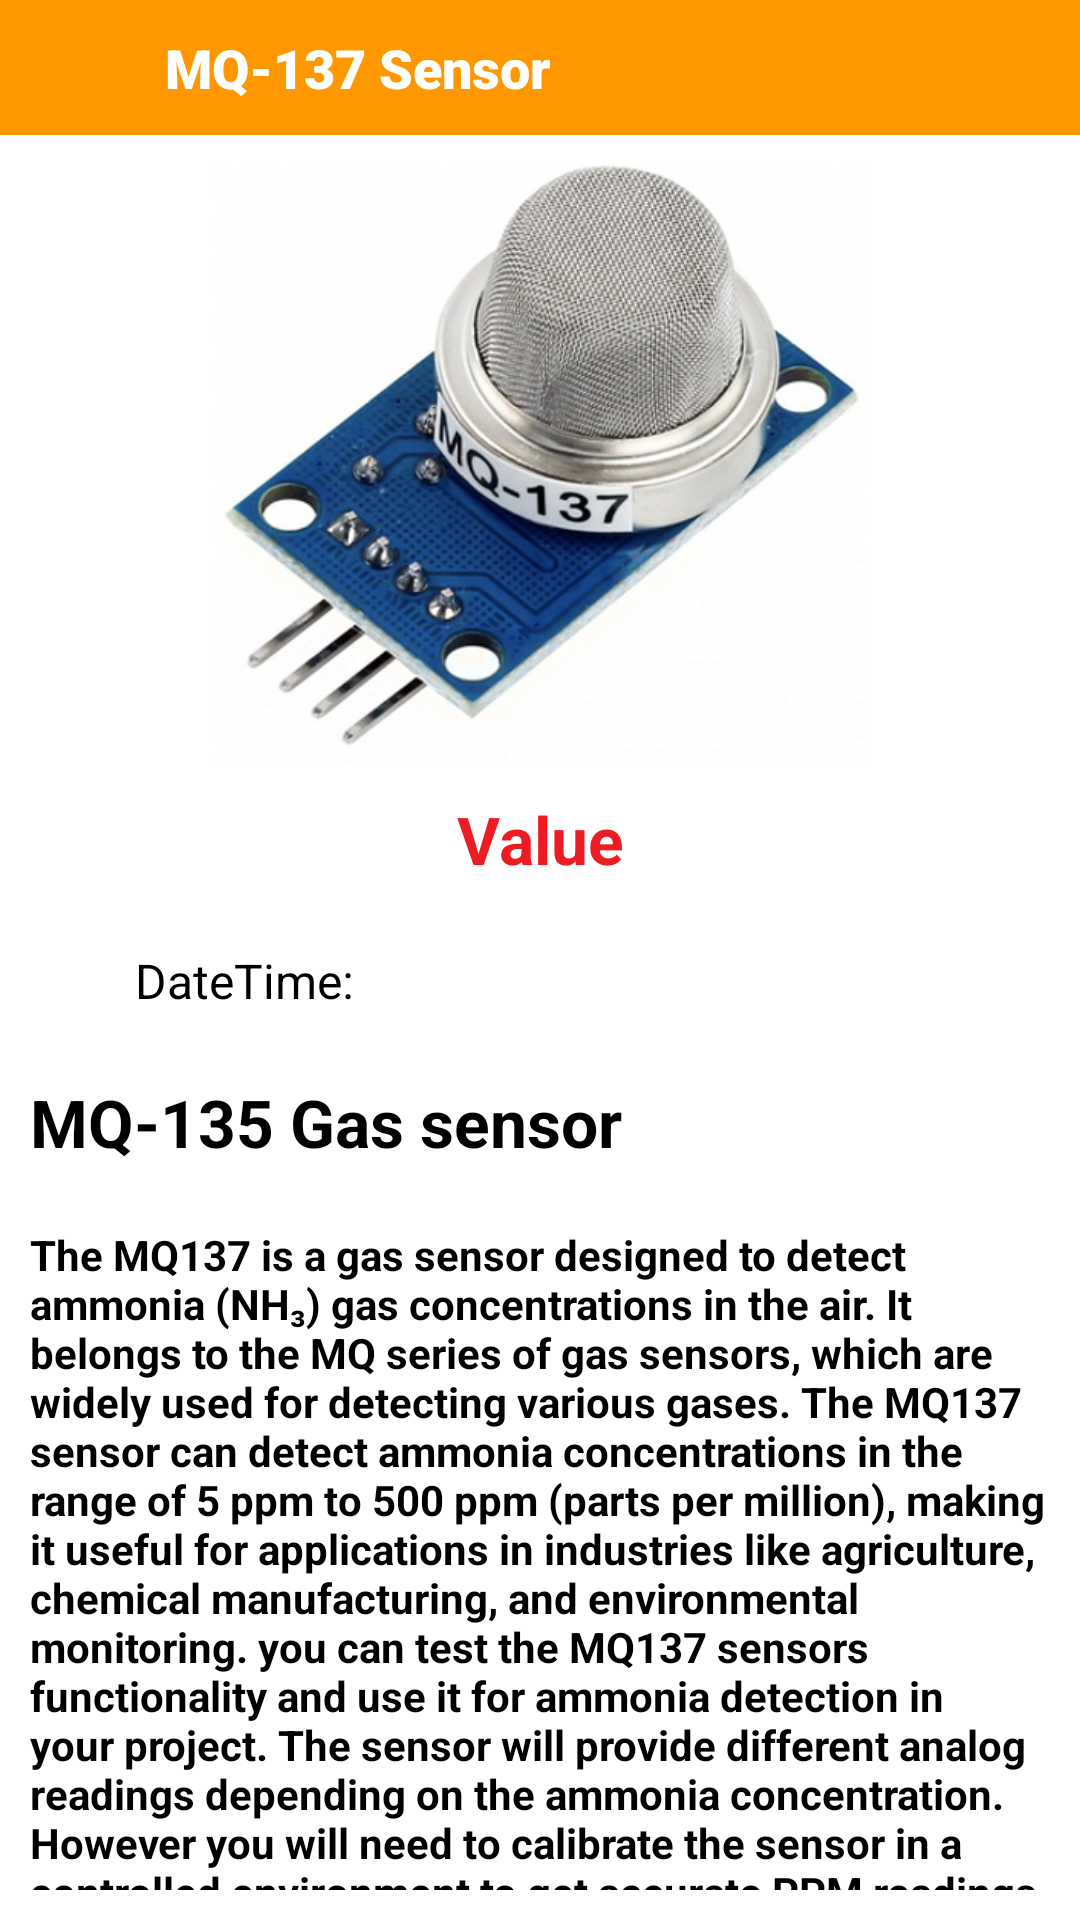

Reconstruct the res/layout file that produces this screen, plus the resources it refers to.
<!-- AndroidManifest.xml: application theme Theme.HazardousGasesUsingIoT -->
<!-- res/layout/activity_mqone_acivity.xml -->
<?xml version="1.0" encoding="utf-8"?>
<LinearLayout xmlns:android="http://schemas.android.com/apk/res/android"
    xmlns:app="http://schemas.android.com/apk/res-auto"
    xmlns:tools="http://schemas.android.com/tools"
    android:layout_width="match_parent"
    android:layout_height="match_parent"
    android:orientation="vertical"
    android:background="@color/white"
    tools:context=".MQOneAcivity">

    <LinearLayout
        android:layout_width="match_parent"
        android:layout_height="wrap_content"
        android:orientation="horizontal"
        android:padding="10dp"
        android:background="@color/dark_blue"
        android:gravity="center|start"
        >


        <ImageView
            android:id="@+id/back_image"
            android:layout_width="25dp"
            android:layout_height="25dp"
            android:src="@drawable/ic_arrow"
            />

        <TextView
            android:layout_width="wrap_content"
            android:layout_height="wrap_content"
            android:text="MQ-137 Sensor"
            android:textSize="18sp"
            android:textColor="@color/white"
            android:fontFamily="sans-serif-black"
            android:layout_marginLeft="20dp"
            />

    </LinearLayout>

    <ImageView
        android:layout_width="match_parent"
        android:layout_height="200dp"
        android:src="@drawable/mq1"
        android:layout_marginTop="10dp"
        />

    <TextView
        android:id="@+id/text"
        android:layout_width="match_parent"
        android:layout_height="wrap_content"
        android:text="Value"
        android:textSize="22sp"
        android:padding="10dp"
        android:textAlignment="center"
        android:textStyle="bold"
        android:textColor="@color/red"
        />



    <LinearLayout
        android:layout_width="match_parent"
        android:layout_height="wrap_content"
        android:orientation="horizontal"
        android:padding="10dp"
        android:gravity="center"
        >

        <ImageView
            android:layout_width="25dp"
            android:layout_height="25dp"
            android:src="@drawable/ic_date_white"
            app:tint="@color/black" />

        <TextView
            android:id="@+id/tv_DateTime"
            android:layout_width="match_parent"
            android:layout_height="wrap_content"
            android:text="DateTime: "
            android:textSize="16sp"
            android:textColor="@color/black"
            android:layout_marginLeft="10dp"/>

    </LinearLayout>

    <TextView
        android:layout_width="match_parent"
        android:layout_height="wrap_content"
        android:text="MQ-135 Gas sensor"
        android:textSize="22sp"
        android:padding="10dp"
        android:textStyle="bold"
        android:textColor="@color/black"
        />

    <TextView
        android:layout_width="match_parent"
        android:layout_height="wrap_content"
        android:text="@string/mq1_text"
        android:textSize="14sp"
        android:padding="10dp"
        android:textStyle="bold"
        android:textColor="@color/black"
        />


</LinearLayout>
<!-- resources referenced by this layout -->
<resources>
  <color name="black">#FF000000</color>
  <color name="dark_blue">#FF9800</color>
  <color name="red">#ed1b23</color>
  <color name="white">#FFFFFFFF</color>
  <!-- drawable mq1: png bitmap (drawable, 319062 bytes) -->
  <string name="mq1_text">The MQ137 is a gas sensor designed to detect ammonia (NH₃) gas concentrations in the air. It belongs to the MQ series of gas sensors, which are widely used for detecting various gases. The MQ137 sensor can detect ammonia concentrations in the range of 5 ppm to 500 ppm (parts per million), making it useful for applications in industries like agriculture, chemical manufacturing, and environmental monitoring. you can test the MQ137 sensors functionality and use it for ammonia detection in your project. The sensor will provide different analog readings depending on the ammonia concentration. However you will need to calibrate the sensor in a controlled environment to get accurate PPM readings</string>
  <style name="Theme.HazardousGasesUsingIoT" parent="Theme.AppCompat.DayNight.NoActionBar">
          
          <item name="colorPrimary">@color/purple_500</item>
          <item name="colorPrimaryVariant">@color/purple_700</item>
          <item name="colorOnPrimary">@color/white</item>
          
          <item name="colorSecondary">@color/teal_200</item>
          <item name="colorSecondaryVariant">@color/teal_700</item>
          <item name="colorOnSecondary">@color/black</item>
          
          <item name="android:statusBarColor" tools:targetApi="l">?attr/colorPrimaryVariant</item>
          
      </style>
  <color name="purple_500">#003159</color>
  <color name="purple_700">#003159</color>
  <color name="teal_200">#FF03DAC5</color>
  <color name="teal_700">#FF018786</color>
</resources>
